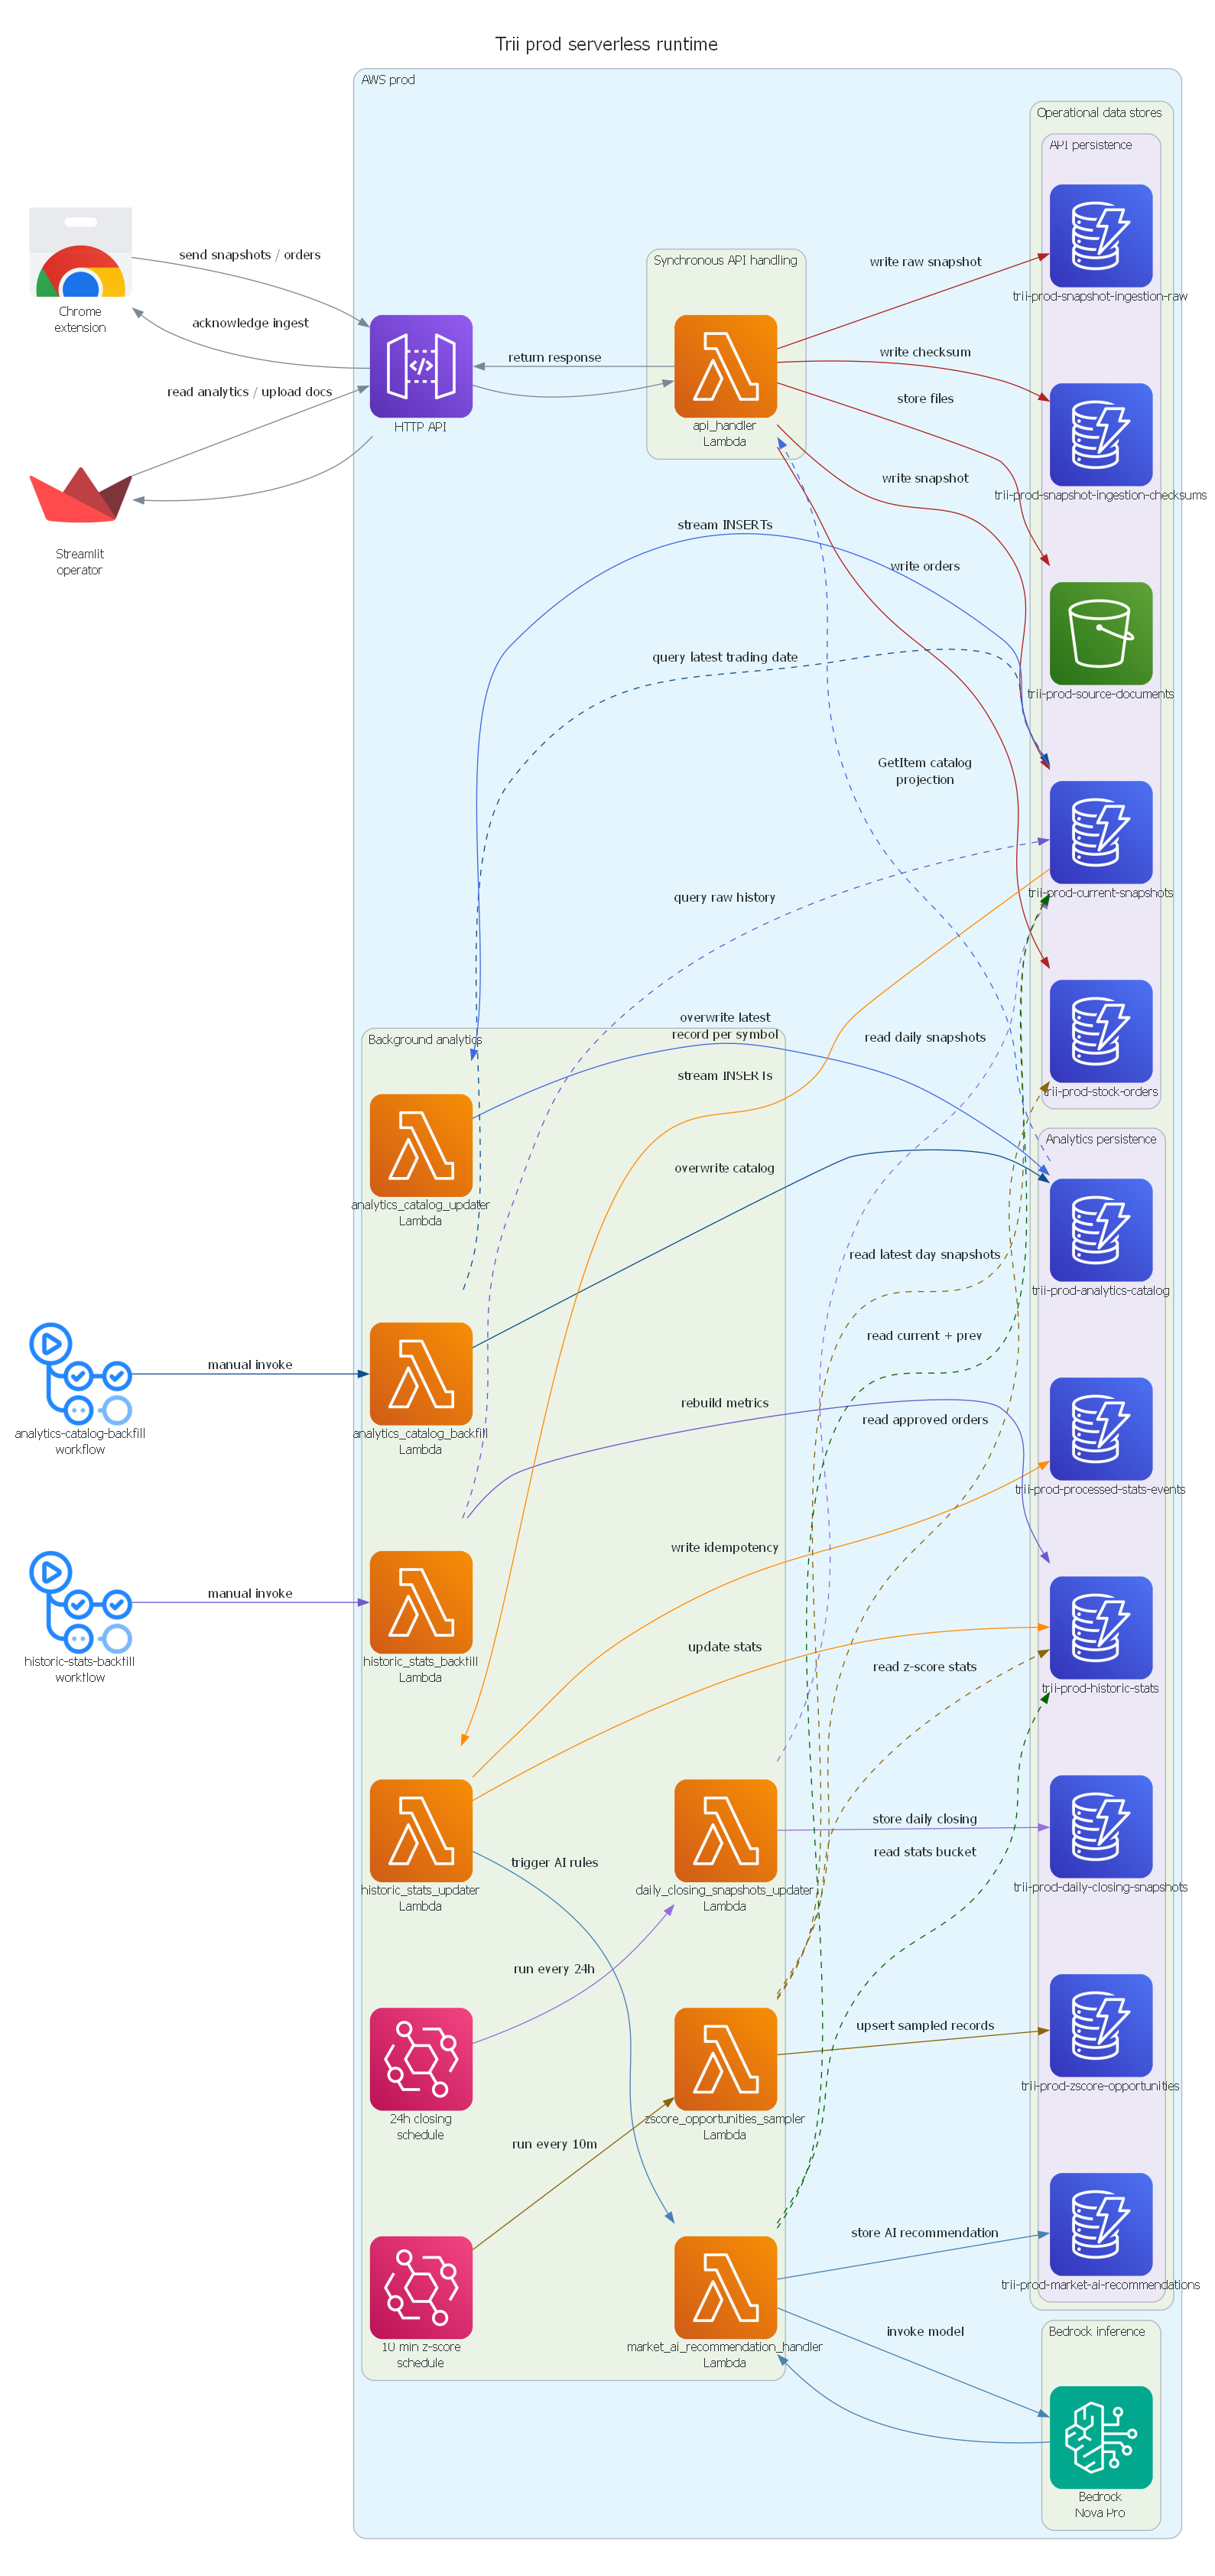

Python code for this plot:
from pathlib import Path

from diagrams import Cluster, Diagram, Edge
from diagrams.aws.compute import Lambda
from diagrams.aws.database import Dynamodb
from diagrams.aws.integration import Eventbridge
from diagrams.aws.ml import Bedrock
from diagrams.aws.network import APIGateway
from diagrams.aws.storage import S3
from diagrams.custom import Custom
from diagrams.onprem.ci import GithubActions


OUTPUT_DIR = Path("generated-diagrams/trii-prod")
OUTPUT_DIR.mkdir(parents=True, exist_ok=True)
STREAMLIT_ICON = Path("generated-diagrams/streamlit.png").resolve().as_posix()
CHROME_EXTENSION_ICON = Path("streamlit_app/chrome-ext.png").resolve().as_posix()

graph_attr = {
    "fontsize": "18",
    "labelloc": "t",
    "pad": "0.4",
    "ranksep": "1.0",
    "nodesep": "0.8",
    "splines": "spline",
}

node_attr = {
    "fontsize": "12",
}


with Diagram(
    "Trii prod serverless runtime",
    filename=str(OUTPUT_DIR / "serverless-runtime"),
    outformat="png",
    direction="LR",
    show=False,
    graph_attr=graph_attr,
    node_attr=node_attr,
):
    streamlit_operator = Custom("Streamlit\noperator", STREAMLIT_ICON)
    chrome_extension = Custom("Chrome\nextension", CHROME_EXTENSION_ICON)
    historic_stats_backfill_workflow = GithubActions("historic-stats-backfill\nworkflow")
    analytics_catalog_backfill_workflow = GithubActions("analytics-catalog-backfill\nworkflow")

    with Cluster("AWS prod"):
        http_api = APIGateway("HTTP API")

        with Cluster("Synchronous API handling"):
            api_handler = Lambda("api_handler\nLambda")

        with Cluster("Background analytics"):
            historic_stats_updater = Lambda("historic_stats_updater\nLambda")
            historic_stats_backfill = Lambda("historic_stats_backfill\nLambda")
            daily_closing_snapshots_updater = Lambda("daily_closing_snapshots_updater\nLambda")
            zscore_opportunities_sampler = Lambda("zscore_opportunities_sampler\nLambda")
            analytics_catalog_updater = Lambda("analytics_catalog_updater\nLambda")
            analytics_catalog_backfill = Lambda("analytics_catalog_backfill\nLambda")
            market_ai_recommendation_handler = Lambda("market_ai_recommendation_handler\nLambda")
            daily_closing_schedule = Eventbridge("24h closing\nschedule")
            zscore_sampling_schedule = Eventbridge("10 min z-score\nschedule")

        with Cluster("Bedrock inference"):
            bedrock_nova = Bedrock("Bedrock\nNova Pro")

        with Cluster("Operational data stores"):
            with Cluster("API persistence"):
                snapshot_ingestion_checksums = Dynamodb("trii-prod-snapshot-ingestion-checksums")
                snapshot_ingestion_raw = Dynamodb("trii-prod-snapshot-ingestion-raw")
                current_snapshots_table = Dynamodb("trii-prod-current-snapshots")
                stock_orders_table = Dynamodb("trii-prod-stock-orders")
                source_documents_bucket = S3("trii-prod-source-documents")

            with Cluster("Analytics persistence"):
                historic_stats_table = Dynamodb("trii-prod-historic-stats")
                processed_stats_events_table = Dynamodb("trii-prod-processed-stats-events")
                daily_closing_snapshots_table = Dynamodb("trii-prod-daily-closing-snapshots")
                analytics_catalog_table = Dynamodb("trii-prod-analytics-catalog")
                zscore_opportunities_table = Dynamodb("trii-prod-zscore-opportunities")
                market_ai_recommendations_table = Dynamodb("trii-prod-market-ai-recommendations")

    streamlit_operator >> Edge(label="read analytics / upload docs") >> http_api >> api_handler
    chrome_extension >> Edge(label="send snapshots / orders") >> http_api

    api_handler >> Edge(label="write checksum", color="firebrick") >> snapshot_ingestion_checksums
    api_handler >> Edge(label="write raw snapshot", color="firebrick") >> snapshot_ingestion_raw
    api_handler >> Edge(label="write snapshot", color="firebrick") >> current_snapshots_table
    api_handler >> Edge(label="write orders", color="firebrick") >> stock_orders_table
    api_handler >> Edge(label="store files", color="firebrick") >> source_documents_bucket

    current_snapshots_table >> Edge(label="stream INSERTs", color="darkorange") >> historic_stats_updater
    current_snapshots_table >> Edge(label="stream INSERTs", color="royalblue") >> analytics_catalog_updater
    historic_stats_updater >> Edge(label="update stats", color="darkorange") >> historic_stats_table
    historic_stats_updater >> Edge(label="write idempotency", color="darkorange") >> processed_stats_events_table
    historic_stats_updater >> Edge(label="trigger AI rules", color="steelblue") >> market_ai_recommendation_handler

    historic_stats_backfill_workflow >> Edge(label="manual invoke", color="slateblue") >> historic_stats_backfill
    historic_stats_backfill >> Edge(label="query raw history", color="slateblue", style="dashed") >> current_snapshots_table
    historic_stats_backfill >> Edge(label="rebuild metrics", color="slateblue") >> historic_stats_table
    analytics_catalog_backfill_workflow >> Edge(label="manual invoke", color="dodgerblue4") >> analytics_catalog_backfill
    analytics_catalog_backfill >> Edge(label="query latest trading date", color="dodgerblue4", style="dashed") >> current_snapshots_table
    analytics_catalog_backfill >> Edge(label="overwrite catalog", color="dodgerblue4") >> analytics_catalog_table

    daily_closing_schedule >> Edge(label="run every 24h", color="mediumpurple") >> daily_closing_snapshots_updater
    daily_closing_snapshots_updater >> Edge(label="read daily snapshots", color="mediumpurple", style="dashed") >> current_snapshots_table
    daily_closing_snapshots_updater >> Edge(label="store daily closing", color="mediumpurple") >> daily_closing_snapshots_table
    zscore_sampling_schedule >> Edge(label="run every 10m", color="darkgoldenrod4") >> zscore_opportunities_sampler
    zscore_opportunities_sampler >> Edge(label="read latest day snapshots", color="darkgoldenrod4", style="dashed") >> current_snapshots_table
    zscore_opportunities_sampler >> Edge(label="read z-score stats", color="darkgoldenrod4", style="dashed") >> historic_stats_table
    zscore_opportunities_sampler >> Edge(label="read approved orders", color="darkgoldenrod4", style="dashed") >> stock_orders_table
    zscore_opportunities_sampler >> Edge(label="upsert sampled records", color="darkgoldenrod4") >> zscore_opportunities_table

    analytics_catalog_updater >> Edge(
        label="overwrite latest\nrecord per symbol",
        color="royalblue",
    ) >> analytics_catalog_table

    market_ai_recommendation_handler >> Edge(label="read current + prev", color="darkgreen", style="dashed") >> current_snapshots_table
    market_ai_recommendation_handler >> Edge(label="read stats bucket", color="darkgreen", style="dashed") >> historic_stats_table
    market_ai_recommendation_handler >> Edge(label="invoke model", color="steelblue") >> bedrock_nova
    bedrock_nova >> Edge(color="steelblue") >> market_ai_recommendation_handler
    market_ai_recommendation_handler >> Edge(label="store AI recommendation", color="steelblue") >> market_ai_recommendations_table

    api_handler >> Edge(label="return response") >> http_api >> streamlit_operator
    http_api >> Edge(label="acknowledge ingest") >> chrome_extension
    analytics_catalog_table >> Edge(
        label="GetItem catalog\nprojection",
        color="royalblue",
        style="dashed",
    ) >> api_handler
